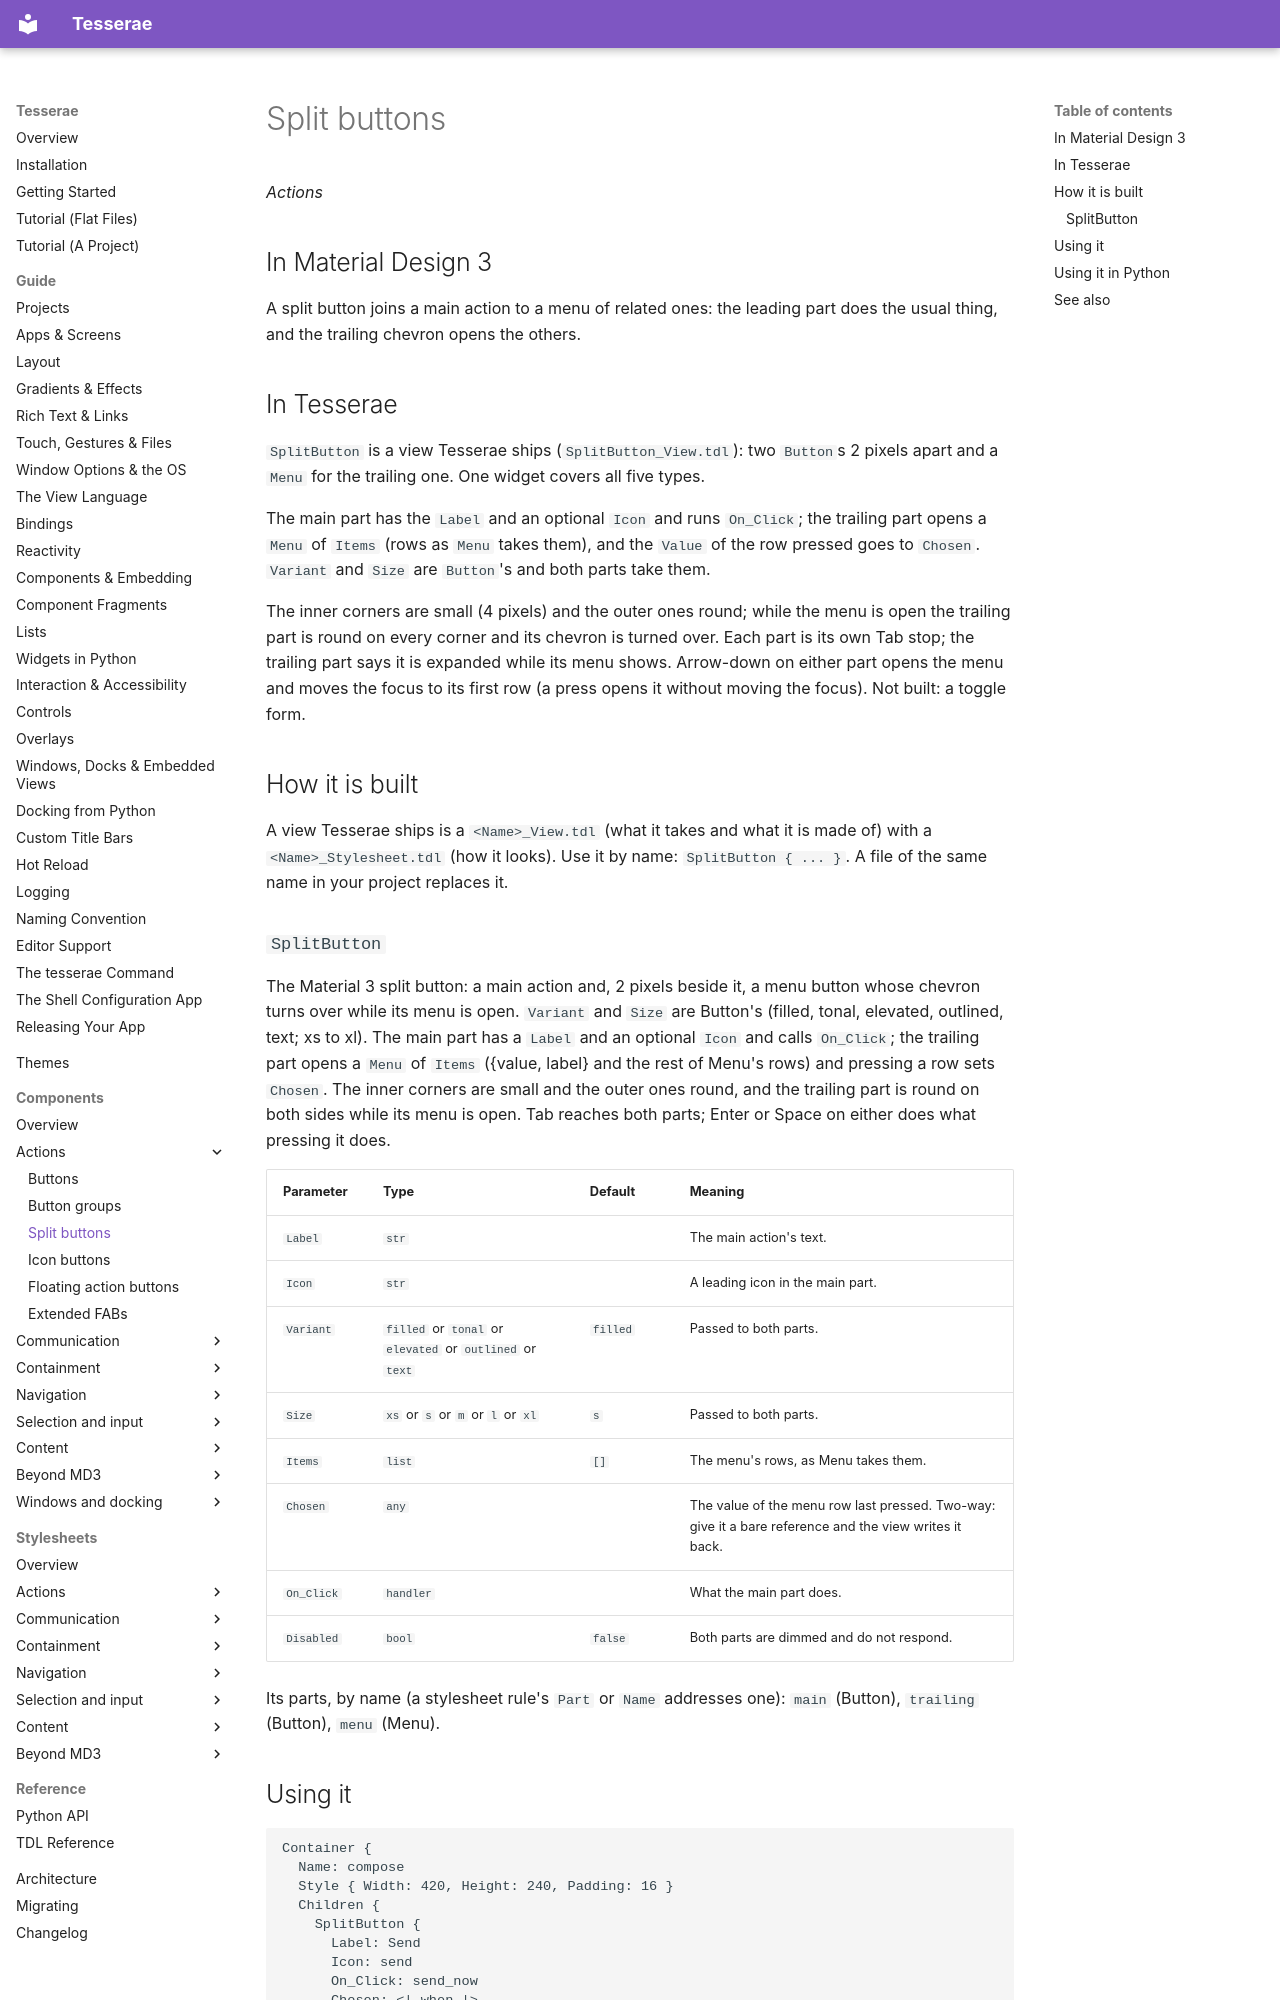

repository: mindderivative/tess-ui · page: components/split-buttons/index.html · generator: mkdocs

# Split buttons

*Actions*

## In Material Design 3

A split button joins a main action to a menu of related ones: the leading part does the usual thing, and the
trailing chevron opens the others.

## In Tesserae

`SplitButton` is a view Tesserae ships (`SplitButton_View.tdl`): two `Button`s 2 pixels apart and a `Menu` for the trailing one. One widget covers all five types.

The main part has the `Label` and an optional `Icon` and runs `On_Click`; the trailing part opens a `Menu` of `Items` (rows as `Menu` takes them), and the `Value`
of the row pressed goes to `Chosen`. `Variant` and `Size` are `Button`'s and both parts take them.

The inner corners are small (4 pixels) and the outer ones round; while the menu is open the trailing part is round on every corner and its chevron is turned over. Each part is its
own Tab stop; the trailing part says it is expanded while its menu shows. Arrow-down on either part opens the menu and moves the focus to its first row (a press opens it
without moving the focus). Not built: a toggle form.

## How it is built

A view Tesserae ships is a `<Name>_View.tdl` (what it takes and what it is made of) with a `<Name>_Stylesheet.tdl` (how it looks). Use it by name: `SplitButton { ... }`. A file of the same name in your project replaces it.
